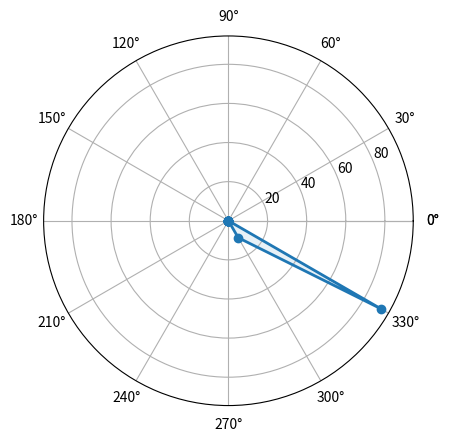

This chart was generated by the following Python code: (Note: this script raises an exception after producing the figure.)
import matplotlib.pyplot as plt
import numpy as np

#labels=['Fingers straight', 'Fist','Wrist straight','Wrist bend','Pinch grip','Hook grip','"I love you"','Thumb up','Wrist adduction','"Telephone"','Wrist abduction','Middle$ring straight, thumb,index&pinky bend']
labels = ['1','2','3','4','5','6','7','8','9','10','11','12']
markers = [10, 20, 30, 40, 50, 60, 70, 80, 90, 100]
str_markers = ["10", "20", "30", "40", "50", "60"]

def make_radar_chart(name, stats, attribute_labels = labels, plot_markers = markers, plot_str_markers = str_markers):

    labels = np.array(attribute_labels)

    angles = np.linspace(0, 2*np.pi, len(labels), endpoint=False)
    stats = np.concatenate((stats,[stats[0]]))
    angles = np.concatenate((angles,[angles[0]]))

    fig= plt.figure()
    ax = fig.add_subplot(111, polar=True)
    ax.plot(angles, stats, 'o-', linewidth=2)
    ax.fill(angles, stats, alpha=0.1)
    ax.set_thetagrids(angles * 180/np.pi, labels)
    plt.yticks(markers)
    ax.set_title(name)
    ax.grid(True)

    fig.savefig("%s.png" % name)

    return plt.show()

make_radar_chart("Classification_result", [0,0,0,0,0,0,0,0,0,0,10,90]) # example

